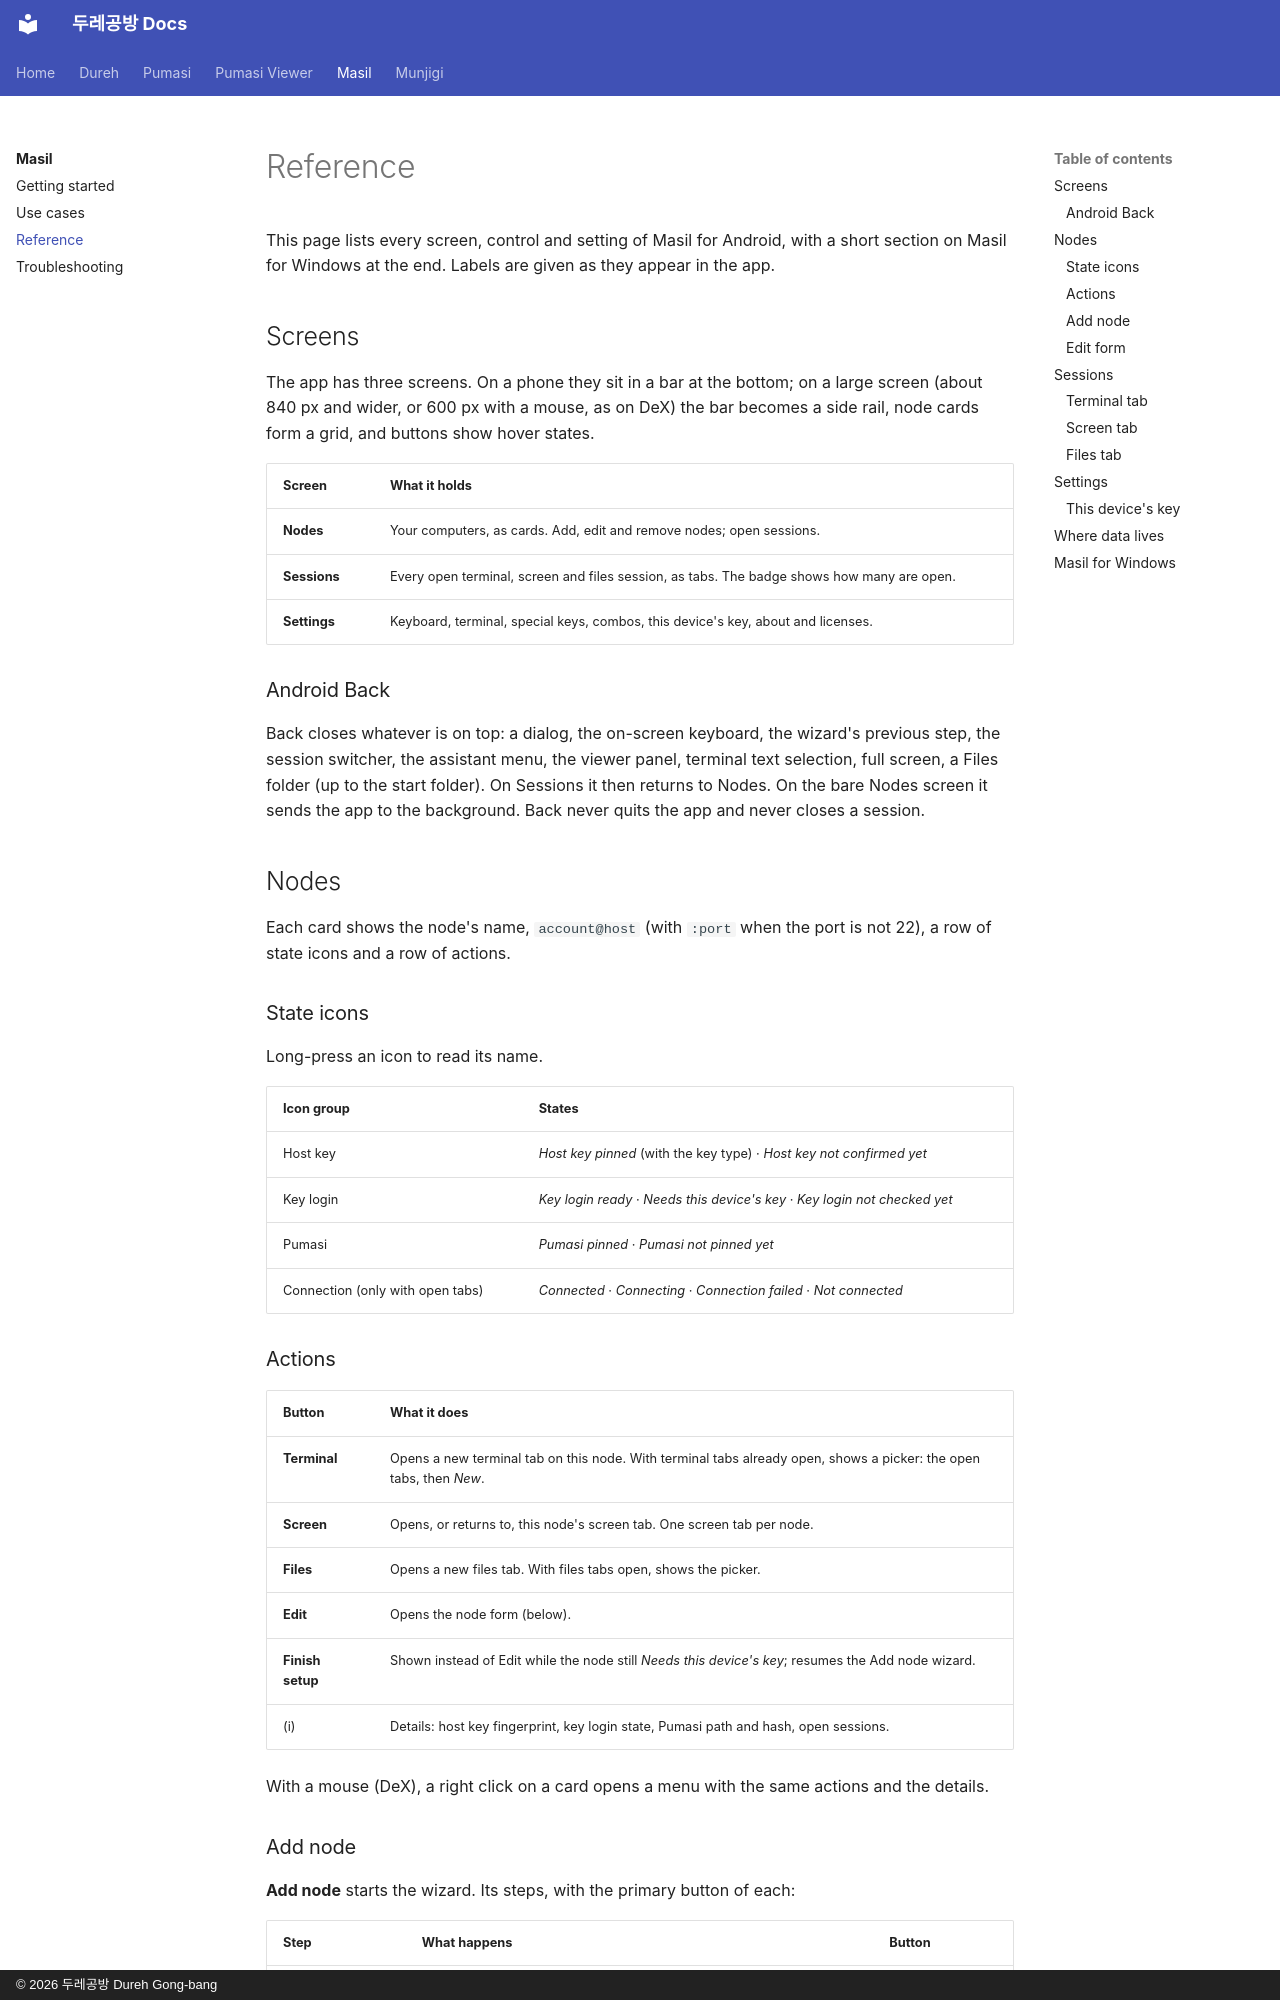

repository: dureh-gb/dureh-gb.github.io · page: masil/reference/index.html · generator: mkdocs · copyright: © 2026 두레공방 Dureh Gong-bang

# Reference

This page lists every screen, control and setting of Masil for Android, with a short section on Masil for Windows at
the end. Labels are given as they appear in the app.

## Screens

The app has three screens. On a phone they sit in a bar at the bottom; on a large screen (about 840 px and wider, or
600 px with a mouse, as on DeX) the bar becomes a side rail, node cards form a grid, and buttons show hover states.

| Screen | What it holds |
|---|---|
| **Nodes** | Your computers, as cards. Add, edit and remove nodes; open sessions. |
| **Sessions** | Every open terminal, screen and files session, as tabs. The badge shows how many are open. |
| **Settings** | Keyboard, terminal, special keys, combos, this device's key, about and licenses. |

### Android Back

Back closes whatever is on top: a dialog, the on-screen keyboard, the wizard's previous step, the session switcher,
the assistant menu, the viewer panel, terminal text selection, full screen, a Files folder (up to the start folder).
On Sessions it then returns to Nodes. On the bare Nodes screen it sends the app to the background. Back never quits
the app and never closes a session.

## Nodes

<!-- screenshot: Nodes screen with two node cards -->

Each card shows the node's name, `account@host` (with `:port` when the port is not 22), a row of state icons and a
row of actions.

### State icons

Long-press an icon to read its name.

| Icon group | States |
|---|---|
| Host key | *Host key pinned* (with the key type) · *Host key not confirmed yet* |
| Key login | *Key login ready* · *Needs this device's key* · *Key login not checked yet* |
| Pumasi | *Pumasi pinned* · *Pumasi not pinned yet* |
| Connection (only with open tabs) | *Connected* · *Connecting* · *Connection failed* · *Not connected* |

### Actions

| Button | What it does |
|---|---|
| **Terminal** | Opens a new terminal tab on this node. With terminal tabs already open, shows a picker: the open tabs, then *New*. |
| **Screen** | Opens, or returns to, this node's screen tab. One screen tab per node. |
| **Files** | Opens a new files tab. With files tabs open, shows the picker. |
| **Edit** | Opens the node form (below). |
| **Finish setup** | Shown instead of Edit while the node still *Needs this device's key*; resumes the Add node wizard. |
| (i) | Details: host key fingerprint, key login state, Pumasi path and hash, open sessions. |

With a mouse (DeX), a right click on a card opens a menu with the same actions and the details.
